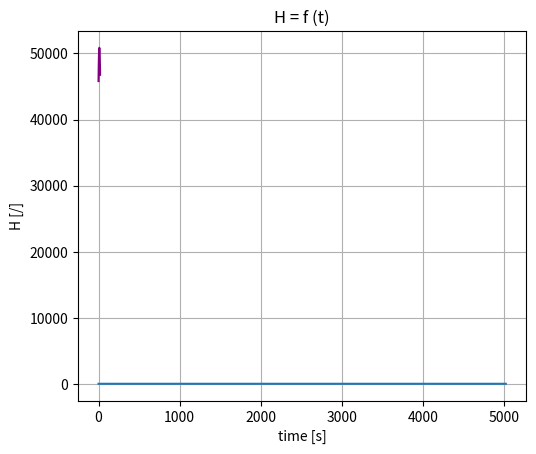

Python code for this plot:
import math
import matplotlib.pyplot as plt
import numpy as np


def get_flux_1d() -> tuple:
    """
    Function that calculates the reactor flux in 1D

    :return: The reactor flux in 1D, Sigma(Si-30)
    """
    # hr = 70 [cm]
    h = 70
    # split the y axis into 70 elements, 1 cm each
    y = [elem for elem in range(-35, 36)]
    # Sigma(Si-30) = sigma(Si-30)(n,gamma)*N(Si-30)
    sigma_si_30_micro = 107.2 * 10 ** (-27)
    # n_si_30 = (roSi30*Na)/MSi30
    # rho(Si-30) = 2.33 [g/cm^3]
    rho_si_30 = 2.33
    na = 6.022 * math.pow(10, 23)
    # M(Si-30) = 29.973770 [g/mol]
    molar_mass_si_30 = 29.973770
    n_si_30 = (rho_si_30 * na) / molar_mass_si_30
    sigma_si_30 = sigma_si_30_micro * n_si_30
    print(f'SigmaSi30 = {sigma_si_30}, NSi30= {n_si_30}')
    # initial flux = f0 = 10^13 [1/s*cm^2]
    f0 = math.pow(10, 13)
    flux_1d = [f0 * (math.cos((math.pi * element) / 70)) for element in y]
    return flux_1d, sigma_si_30


def t_up(
        n_up: int
) -> list:
    """
    Function that returns list with the time interval when the sample is going up

    :param n_up: n-th number of time the sample goes up
    :return: list - the time interval needed for the sample to reach the top with dt=1[s], v=1[cm/s]
    """
    return [tup for tup in range(25 + 100 * n_up, 75 + 100 * n_up)]


def t_down(
        n_down: int
) -> list:
    """
    Function that returns list with the time interval when the sample is going down

    :param n_down: n-th number of time the sample goes down
    :return: list - the time interval needed for the sample to reach the bottom with dt=1[s], v=1[cm/s]
    """
    return [tdd for tdd in range(75 + 100 * n_down, 125 + 100 * n_down)]


def t_start() -> list:
    """
    Function that returns list with the time interval when the sample is going down for the first time

    :return: list - the time interval needed for the sample to reach the bottom from initial t=0[s] with v=1[cm/s]
    """
    return [ts for ts in range(0, 25)]


def going_down_first_time(ift, jft, reactor_flux, sigmasi30):
    """
    A function that calculates from initial time till the Si-30 sample reaches the bottom

    :param ift: highest index of the Si-30 sample on the initial flux indexes scale
    :param jft: lowest index of the Si-30 sample on the initial flux indexes scale
    :param reactor_flux: list, the reactor flux
    :param sigmasi30: float, the Sigma(Si-30)
    :return: highest and lowest index of the Si-30 sample on the initial flux indexes scale,
             P-31 number density, homogeneity
    """
    h_0 = []
    td = t_start()
    for el1 in td:
        print(f't={el1} [s], i={ift}, j={jft}')
        np2_[:, 0] = [el1 for i in range(20)]
        np2_[:, 1] = np2_[:, 1] + [sigmasi30 * el1 * m for m in reactor_flux[ift:jft]]
        if el1 != 0:
            h_0.append((max(np2_[:, 1]) - min(np2_[:, 1])) / np.average(np2_[:, 1]))
        ift += 1
        jft += 1
    return ift, jft, np2_, h_0


def going_up(n, ii, jj, reactor_flux, sigmasi30, np_up, h_up):
    """
    A function that calculates from a given time till the Si-30 sample reaches the top from the bottom.
    :param n: the n-th time of going  up
    :param ii: highest index of the Si-30 sample on the initial flux indexes scale
    :param jj: lowest index of the Si-30 sample on the initial flux indexes scale
    :param reactor_flux: list, the reactor flux
    :param sigmasi30: float, the Sigma(Si-30)
    :param np_up: P-31 number density
    :param h_up: homogeneity
    :return: highest and lowest index of the Si-30 sample on the initial flux indexes scale,
             P-31 number density, homogeneity
    """
    print('\nGoing UP\n')
    tu = t_up(n)
    for el2 in tu:
        print(f't={el2} [s], i={ii}, j={jj}')
        np_up[:, 0] = [el2 for i in range(20)]
        np_up[:, 1] = np_up[:, 1] + [sigmasi30 * el2 * m for m in reactor_flux[ii:jj]]
        h_up.append((max(np_up[:, 1]) - min(np_up[:, 1])) / np.average(np_up[:, 1]))
        ii -= 1
        jj -= 1
    return ii, jj, np_up, h_up


def going_down(n, ii, jj, reactor_flux, sigmasi30, np_down, h_down):
    """
    A function that calculates from initial time till the Si-30 sample reaches the bottom from the top.
    :param n: the n-th time of going down
    :param ii: highest index of the Si-30 sample on the initial flux indexes scale
    :param jj: lowest index of the Si-30 sample on the initial flux indexes scale
    :param reactor_flux: list, the reactor flux
    :param sigmasi30: float, the Sigma(Si-30)
    :param np_down: P-31 number density
    :param h_down: homogeneity
    :return: highest and lowest index of the Si-30 sample on the initial flux indexes scale,
             P-31 number density, homogeneity
    """
    print('\nGoing DOWN\n')
    td = t_down(n)
    for el1 in td:
        print(f't={el1} [s], i={ii}, j={jj}')
        np_down[:, 0] = [el1 for i in range(20)]
        np_down[:, 1] = np_down[:, 1] + [sigmasi30 * el1 * m for m in reactor_flux[ii:jj]]
        h_down.append((max(np_down[:, 1]) - min(np_down[:, 1])) / np.average(np2_[:, 1]))
        ii += 1
        jj += 1
    return ii, jj, np_down, h_down


def up_down(n_times, np31, hom1, reactor_flux, sigmasi30):
    """
    The driver function.

    :param n_times: int, number of times of going up and down of the Si-30 sample
    :param reactor_flux: list, the reactor flux
    :param sigmasi30: float, the Sigma(Si-30)
    :return: P-31 number density, homogeneity
    """
    np32 = []
    for n in range(0, n_times):
        iii1, ji1, npi1_, hi1_ = going_up(n, iii[-1], jjj[-1], reactor_flux, sigmasi30, np31, hom1)
        iii.append(iii1)
        jjj.append(ji1)
        iii2, ji2, np32, hom1 = going_down(n, iii[-1], jjj[-1], reactor_flux, sigmasi30, npi1_, hi1_)
        iii.append(iii2)
        jjj.append(ji2)
    return np32, hom1


if __name__ == '__main__':
    # get the flux in 1D and SigmaSi30
    f, sigma_si30 = get_flux_1d()
    # initialize P-31 number density, homogeneity
    np2_ = np.zeros((20, 2))
    i1, j1, np1_, h1_ = going_down_first_time(25, 45, f, sigma_si30)
    iii = [i1]
    jjj = [j1]
    # going up and down 5 times
    num = 50
    np31, hom = up_down(num, np1_, h1_, reactor_flux=f, sigmasi30=sigma_si30)

    # plot Np31 = f(h)

    plt.plot(np31[:, 1] / 10 ** 13, '-', color='purple')
    plt.title('$\mathregular{N_{P-31 }}$ = f (h)')
    plt.xlabel('h')
    plt.ylabel('$\mathregular{N_{P-31} [10^{13}/cm^3]}$')
    plt.ticklabel_format(style='plain', useOffset=False, axis='both')
    plt.subplots_adjust(left=0.2)
    # save figure
    # plt.savefig(f'1dN{num}.png')
    plt.show()

    # plot H = f(t)

    plt.plot(hom, '-')
    plt.title(f'H = f (t)')
    plt.xlabel('time [s]')
    plt.ylabel('H [/]')
    plt.grid(which='major', axis='both')
    plt.subplots_adjust(left=0.2)
    # save figure
    # plt.savefig(f'1dH{num}.png')
    plt.show()
